Run: headless pygame with SDL's dummy video driver; simulated clock (each Clock.tick advances the game by its frame time, no real sleeping); random seed 0; keys injected as events and as key.get_pressed() state; no mouse input.
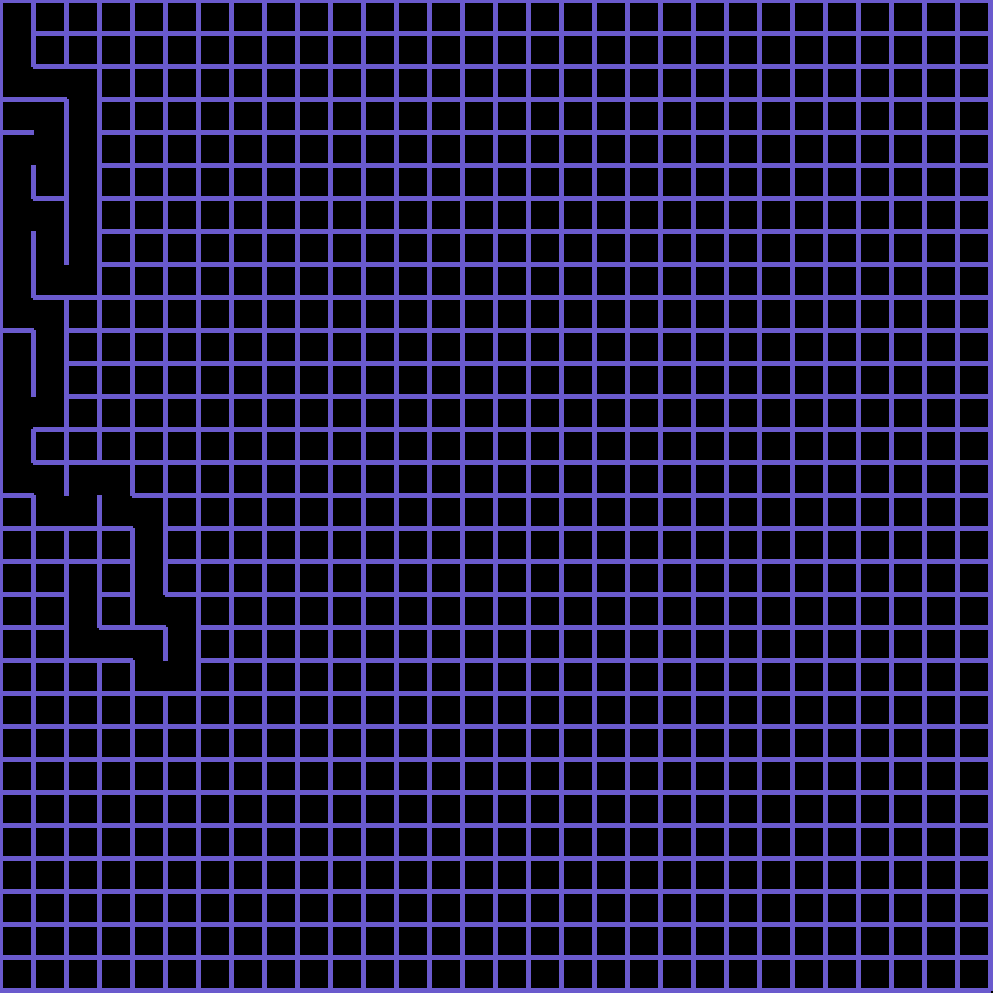
Frame 1 of 4 · flips 1–60 · no input
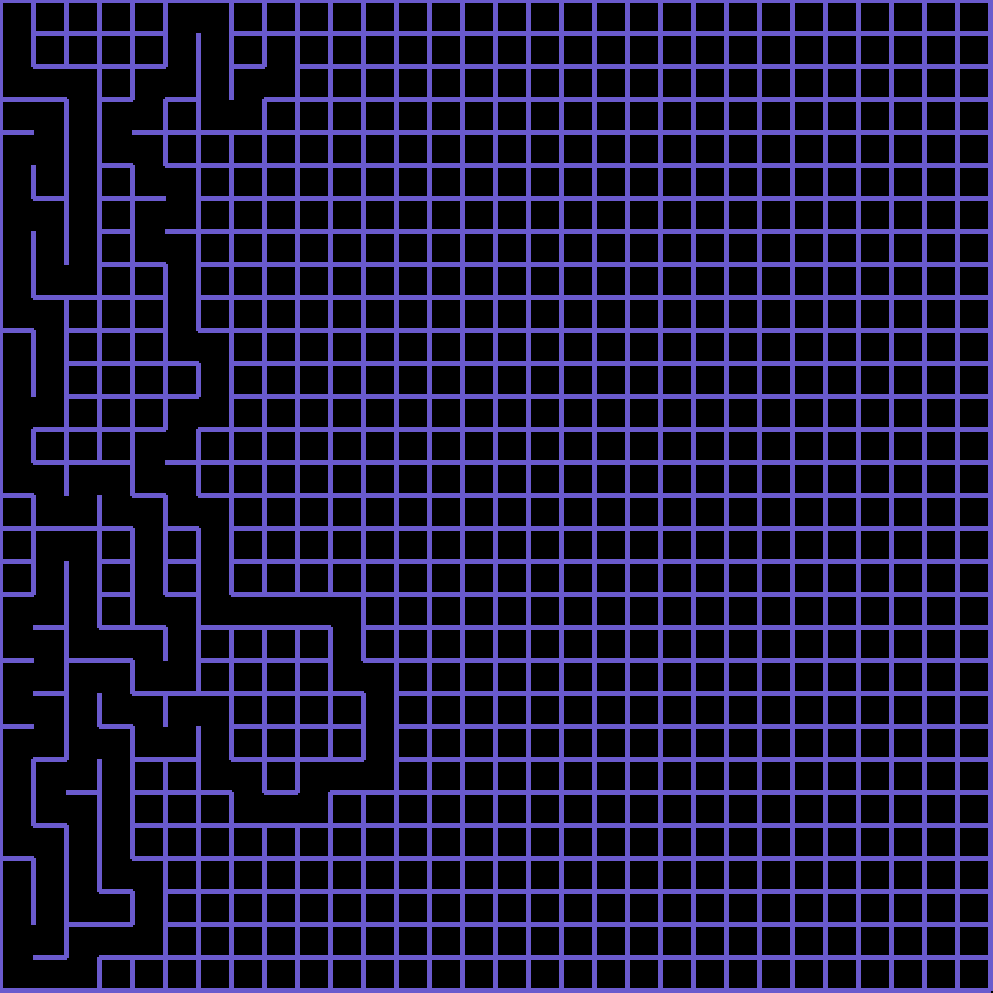
Frame 2 of 4 · flips 61–180 · tapped SPACE, RETURN · held RIGHT (→), D
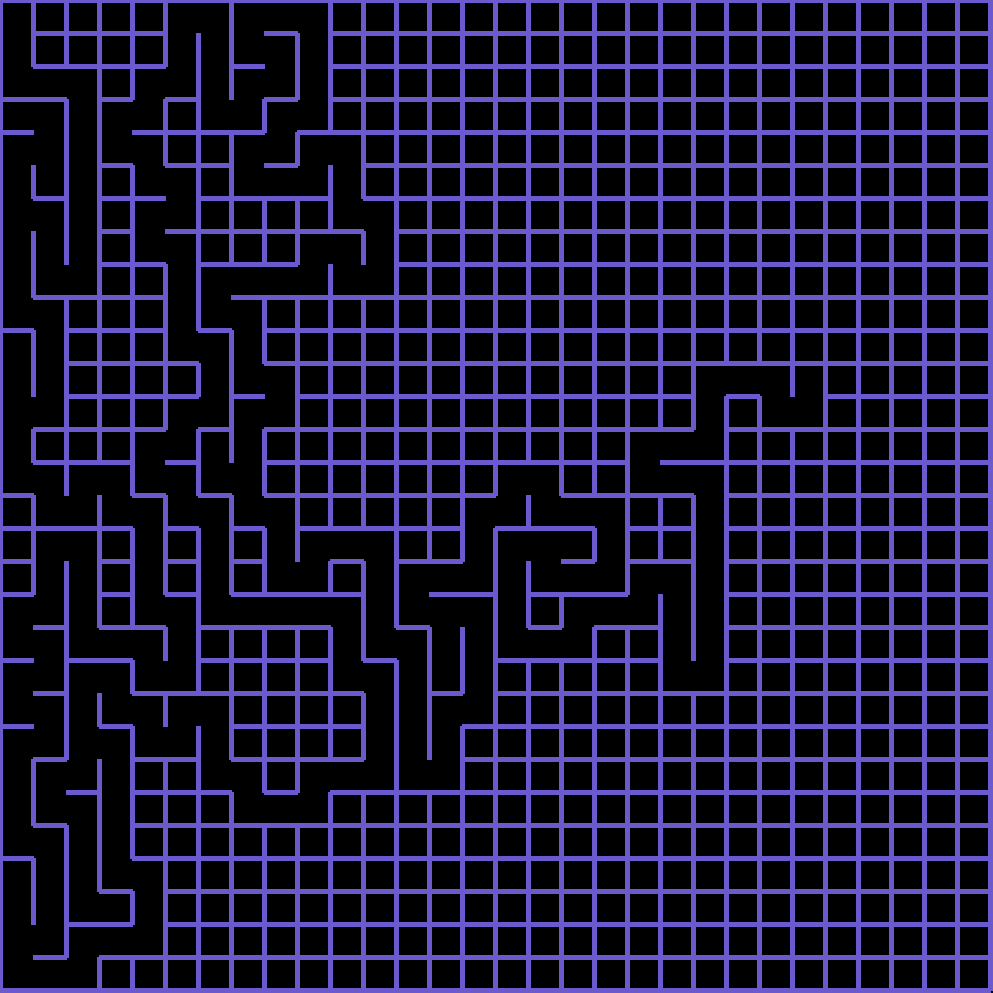
Frame 3 of 4 · flips 181–300 · held DOWN (↓), S
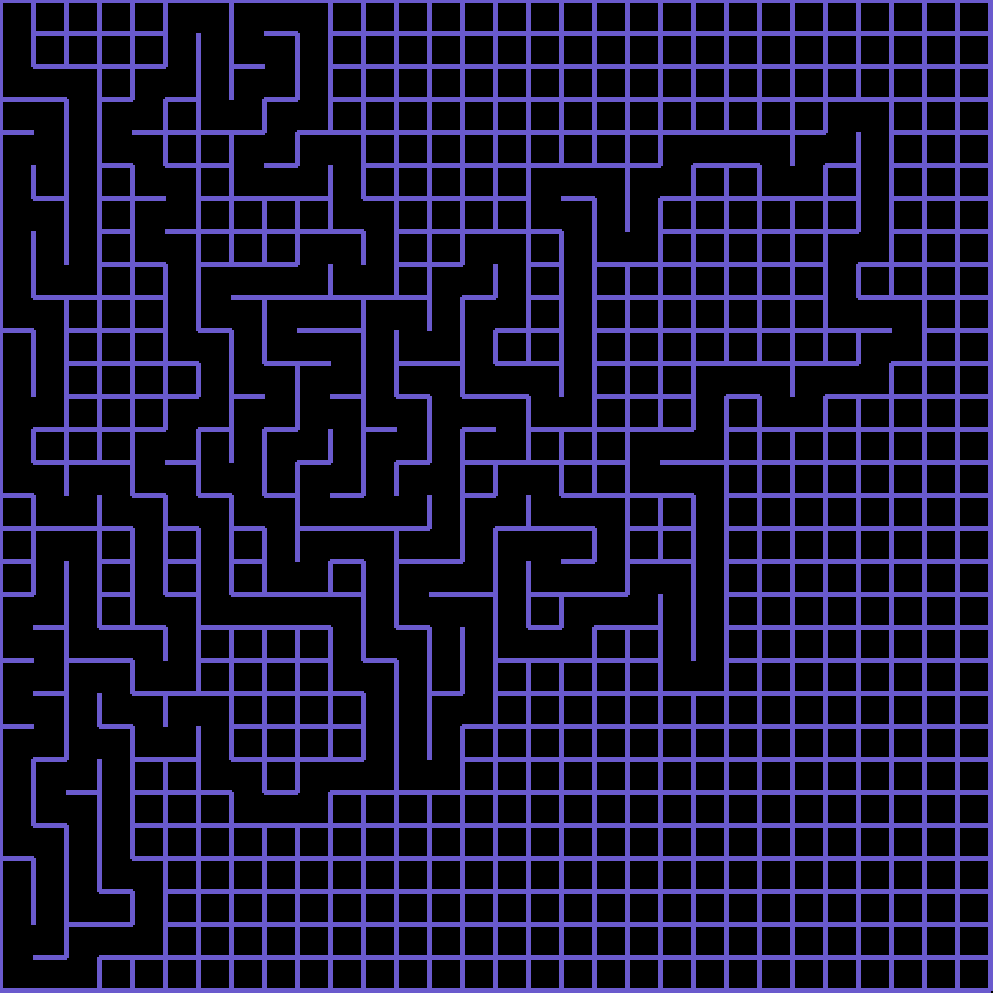
Frame 4 of 4 · flips 301–420 · held LEFT (←), A, UP (↑), W

The pygame program that drew these frames:

import pygame, time
from random import choice


##### Determine Window Resolution and Tile Size, Calculate Column/Rows Based On Resolution
maze_size = [30,30]
TILE = 200
while maze_size[0]*TILE > 1800 or maze_size[1]*TILE > 1000:
    TILE= TILE-1
maze_size = (maze_size[0]*TILE+3,maze_size[1]*TILE+3)
RES = WIDTH, HEIGHT = maze_size
cols, rows = WIDTH // TILE, HEIGHT // TILE


##### Initialize Pygame to use Pygame's Functions
pygame.init() 
sc = pygame.display.set_mode(RES) #Set display Windows Width/Height Parameter


##### Create An Graph made of Individual Interactive Cells
class Cell:
    def __init__(self, x,y): #Determine Cell's Properties: [Coordinate, Walls, Visited]
        self.x, self.y = x, y
        self.walls = {'top': True, 'right': True, 'bottom': True, 'left': True}
        self.visited = False
        
    def draw(self): #Determine Cell's Visuals [Width/Height, Border Color]
        x,y = self.x * TILE, self.y * TILE
        if self.walls['top']:
            pygame.draw.line(sc, pygame.Color('slate blue'), (x,y), (x + TILE, y), 5)
        if self.walls['right']:
            pygame.draw.line(sc, pygame.Color('slate blue'), (x + TILE, y), (x + TILE, y + TILE), 5)
        if self.walls['bottom']:
            pygame.draw.line(sc, pygame.Color('slate blue'), (x + TILE, y + TILE), (x, y + TILE), 5)
        if self.walls['left']:
            pygame.draw.line(sc, pygame.Color('slate blue'), (x, y + TILE), (x, y), 5)
    
    def check_cell(self, x, y): #Locate Specific Cell By Position
        find_index = lambda x,y: x+y*cols
        if x < 0 or x > cols-1 or y < 0 or y > rows - 1:
            return False
        return grid_cells[find_index(x,y)]
    
    def check_neighbors(self): #Search For New Cell from current cell by Randomized Choice
        neighbors = []
        top = self.check_cell(self.x, self.y - 1)
        right = self.check_cell(self.x+1, self.y)
        bottom = self.check_cell(self.x, self.y + 1)
        left = self.check_cell(self.x - 1, self.y)
        list(map(lambda x: neighbors.append(x) if x and not x.visited else False, [top,right,bottom,left]))
            
        return choice(neighbors) if neighbors else False
        
def remove_walls(current, next): #Remove The wall between the current and next cell
    def wall_setFalse(a,b):
        current.walls[a], next.walls[b] = False, False
    dx , dy = current.x - next.x, current.y - next.y
    if dx == 1:
        wall_setFalse('left','right')
    elif dx == -1:
        wall_setFalse('right','left')
    if dy == 1:
        wall_setFalse('top','bottom')
    elif dy == -1:
        wall_setFalse('bottom','top')
        
grid_cells = [Cell(col, row) for row in range(rows) for col in range(cols)] #Create a List of Cells with (X,Y) Positions 
current_cell = grid_cells[0] #Start of the List is Cell(0,0)
stack = []


finish = False
##### Actualize the Game
t0 = time.time() ##TIMER START
while True:
    sc.fill(pygame.Color('black')) #Determine BackGround Color
    
    for event in pygame.event.get(): #Retrieve all event that have occurred since this the last time this function was called
        if event.type == pygame.QUIT: #End Loop when Press (X) Button
            exit()
    
    
    [cell.draw() for cell in grid_cells] #Draw The Cell Graph
    current_cell.visited = True

    
    
    next_cell = current_cell.check_neighbors() # Visit A New Neighboribng Cell
    if next_cell:
        next_cell.visited = True
        stack.append(current_cell)
        remove_walls(current_cell, next_cell)
        current_cell = next_cell #Make New Cell the current Cell
    
    elif stack:
        current_cell = stack.pop()
        
    
    if len(stack) == 0 and finish == False: #Create Start/Finish Entrance and Exit
        if choice([1,2]) == 1:
            
            grid_cells[choice(range(cols))].walls['top'] = False
            grid_cells[choice(range(cols))+(rows-1)*(cols)].walls['bottom'] = False
            finish = True
            t1 = time.time() ##TIMER END
            total = t1-t0
            print(total)
        else:
            
            grid_cells[choice(range(rows))*(cols)].walls['left'] = False
            grid_cells[choice(range(rows))*(cols)+cols-1].walls['right'] = False
            finish = True
            t1 = time.time() ##TIMER END
            total = t1-t0
            print(total)
            
    elif len(stack) == 0: # Make Orange Cell Disappear
        grid_cells[0].visited = True
        grid_cells[0].draw()
    
    pygame.display.flip() #Update Contents of Entire Display
